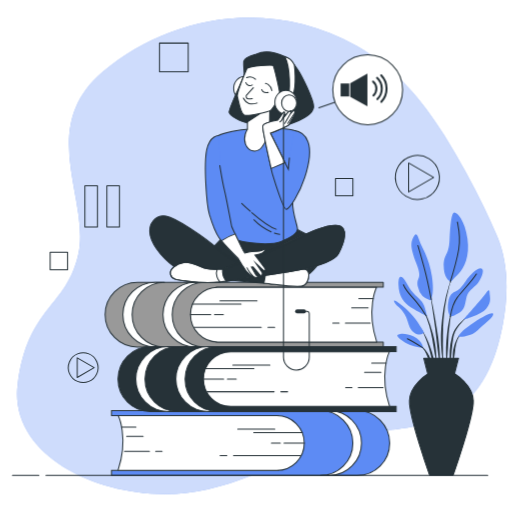
t = 0.00 s
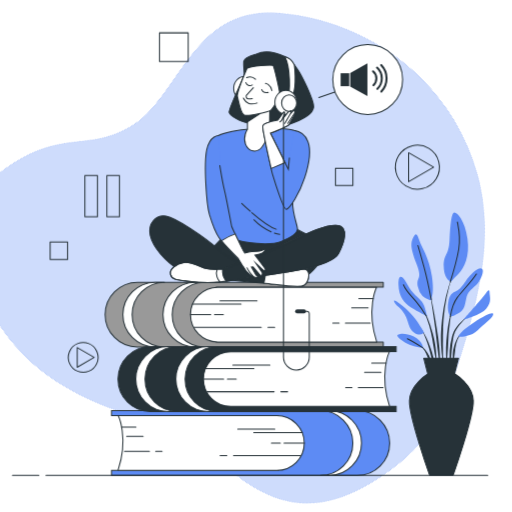
t = 0.75 s
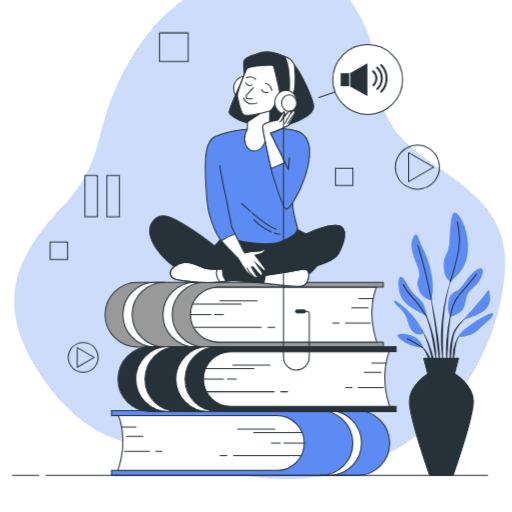
t = 2.25 s
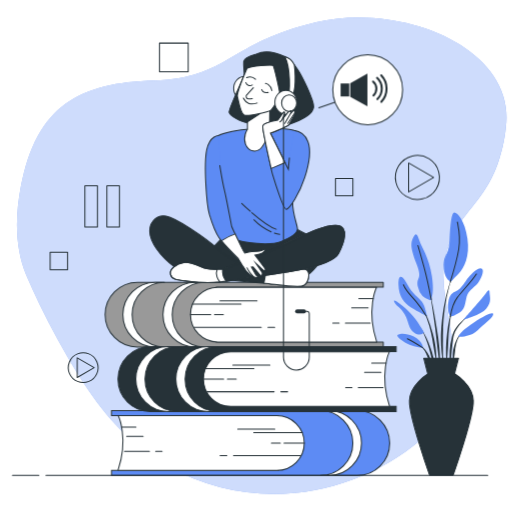
t = 3.00 s
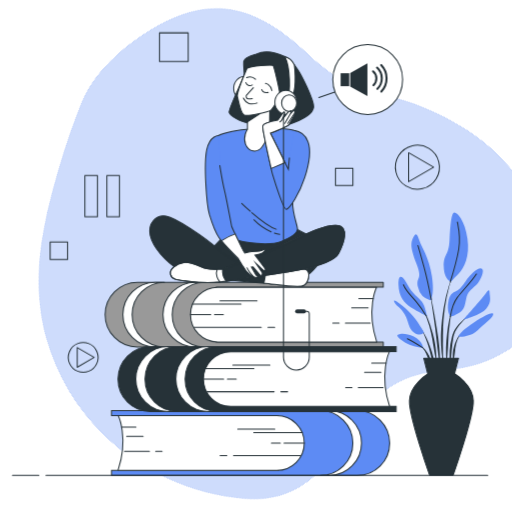
t = 3.75 s
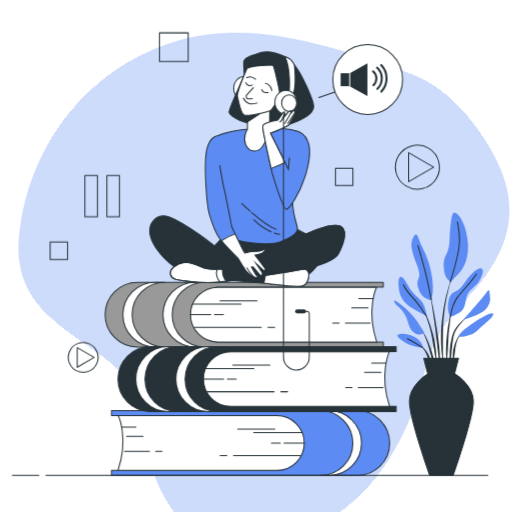
t = 5.25 s

The animated SVG that drew these frames (rendered in a browser with its animation timeline set to each time). Animation: 2 CSS @keyframes rules; one cycle of 6.00 s, repeats indefinitely.

<svg class="animated" id="freepik_stories-audiobook" xmlns="http://www.w3.org/2000/svg" viewBox="0 0 500 500" version="1.1" xmlns:xlink="http://www.w3.org/1999/xlink" xmlns:svgjs="http://svgjs.com/svgjs"><style>svg#freepik_stories-audiobook:not(.animated) .animable {opacity: 0;}svg#freepik_stories-audiobook.animated #freepik--background-simple--inject-15 {animation: 6s Infinite  linear spin;animation-delay: 0s;}svg#freepik_stories-audiobook.animated #freepik--Icons--inject-15 {animation: 1.5s Infinite  linear floating;animation-delay: 0s;}svg#freepik_stories-audiobook.animated #freepik--speech-bubble--inject-15 {animation: 1.5s Infinite  linear floating;animation-delay: 0s;}         @keyframes spin {             from {                 transform: rotate(0);               }               to {                 transform: rotate(360deg);               }         }                 @keyframes floating {                0% {                    opacity: 1;                    transform: translateY(0px);                }                50% {                    transform: translateY(-10px);                }                100% {                    opacity: 1;                    transform: translateY(0px);                }            }        </style><g id="freepik--background-simple--inject-15" class="animable" style="transform-origin: 255.635px 249.852px;"><path d="M472.73,202.68a798.19,798.19,0,0,0-38.81-70.48C412.51,97.51,384.5,65,347.83,44.47c-85.07-47.58-183.06-29-247.66,25.86S88.32,195.51,76.48,248.27,27,299,17.26,375.51,117.4,497.58,202.46,477.92,288.6,423.09,360.75,421,476,397.23,491,316.54c5.29-28.35,5.85-59.17-5.71-86.25C481.41,221.11,477.19,211.88,472.73,202.68Z" style="fill: #5D8BF4; transform-origin: 255.635px 249.852px;" id="elhb7pqyfm6x5" class="animable"></path><g id="elal0x732kz86"><path d="M472.73,202.68a798.19,798.19,0,0,0-38.81-70.48C412.51,97.51,384.5,65,347.83,44.47c-85.07-47.58-183.06-29-247.66,25.86S88.32,195.51,76.48,248.27,27,299,17.26,375.51,117.4,497.58,202.46,477.92,288.6,423.09,360.75,421,476,397.23,491,316.54c5.29-28.35,5.85-59.17-5.71-86.25C481.41,221.11,477.19,211.88,472.73,202.68Z" style="fill: rgb(255, 255, 255); opacity: 0.7; transform-origin: 255.635px 249.852px;" class="animable" id="elapv2i8ipe1m"></path></g></g><g id="freepik--Plant--inject-15" class="animable" style="transform-origin: 433.192px 335.802px;"><path d="M442.16,269.34h0a.1.1,0,0,0-.05-.12.1.1,0,0,0-.13,0A127.11,127.11,0,0,0,435.38,290a192.06,192.06,0,0,0-3.64,21.47l-.52,5.43c-.08.91-.18,1.81-.24,2.72l-.15,2.72c-.08,1.82-.19,3.63-.24,5.45l.05,5.45.06,2.73c0,.91.1,1.82.16,2.72.14,1.82.25,3.63.42,5.44.35,3.61.89,7.21,1.45,10.79a.09.09,0,0,0,.09.08.09.09,0,0,0,.1-.09h0c0-1.82-.09-3.63-.13-5.43s-.21-3.61-.18-5.42,0-3.61-.06-5.42l-.05-2.7.05-2.7,0-5.41.15-5.4,0-2.7c0-.9.11-1.8.16-2.7l.33-5.4a191.4,191.4,0,0,1,3.06-21.42A125.42,125.42,0,0,1,442.16,269.34Z" style="fill: rgb(38, 50, 56); transform-origin: 436.377px 312.098px;" id="elvw395sghpr" class="animable"></path><path d="M442.94,297.61a.1.1,0,0,0-.06-.12.09.09,0,0,0-.12.06,127.44,127.44,0,0,0-3.85,13.72,128.73,128.73,0,0,0-2.27,14.11c-.48,4.73-1,9.47-1.07,14.22a117.19,117.19,0,0,0,.5,14.26.11.11,0,0,0,.09.09.09.09,0,0,0,.1-.09c.55-4.73.89-9.46,1.21-14.18s.38-9.45.69-14.17a142.05,142.05,0,0,1,4.78-27.9Z" style="fill: rgb(38, 50, 56); transform-origin: 439.237px 325.717px;" id="el3r2bd81tbpz" class="animable"></path><path d="M458.61,307.55a.09.09,0,0,0-.13,0A47.76,47.76,0,0,0,448,316.65a42.26,42.26,0,0,0-4.1,5.7l-.84,1.59-.66,1.65a15,15,0,0,0-.57,1.67c-.17.56-.36,1.13-.51,1.69a67.07,67.07,0,0,0-2.17,13.82,79.91,79.91,0,0,0,.52,13.92.11.11,0,0,0,.09.09.1.1,0,0,0,.1-.09l1.19-13.78a122.82,122.82,0,0,1,1.75-13.59c.12-.55.28-1.1.42-1.64a15.29,15.29,0,0,1,.49-1.63l.56-1.59L445,323a39.46,39.46,0,0,1,3.75-5.7,47,47,0,0,1,9.84-9.58h0A.11.11,0,0,0,458.61,307.55Z" style="fill: rgb(38, 50, 56); transform-origin: 448.846px 332.151px;" id="elwyrmjn7to3i" class="animable"></path><path d="M451,325.25a15.31,15.31,0,0,0-4.76,5.73,33.85,33.85,0,0,0-2.67,7c-.19.6-.33,1.2-.47,1.82l-.43,1.83a31,31,0,0,0-.46,3.72c0,1.25-.05,2.5,0,3.74a35.71,35.71,0,0,0,.49,3.72.11.11,0,0,0,.08.08.09.09,0,0,0,.11-.08,31.26,31.26,0,0,0,.66-3.66c.2-1.21.39-2.42.53-3.62s.34-2.4.43-3.61.26-2.42.52-3.6a32.82,32.82,0,0,1,2-6.95,15.31,15.31,0,0,1,4-6l0,0a.11.11,0,0,0,0-.12A.11.11,0,0,0,451,325.25Z" style="fill: rgb(38, 50, 56); transform-origin: 446.618px 339.071px;" id="elcg23gy9ucph" class="animable"></path><path d="M429.05,339.05c-.52-6.11-1.52-12.17-2.48-18.22s-2-12.09-3.12-18.12-2.34-12-3.64-18a.1.1,0,1,0-.19,0c1.05,6,2,12.08,2.89,18.13S424.29,315,425.06,321s1.33,12.16,2.09,18.21l2.24,18.21a.09.09,0,0,0,.09.09.1.1,0,0,0,.1-.09c.07-1.54.07-3.07.11-4.61s-.06-3.07-.09-4.6C429.54,345.17,429.28,342.12,429.05,339.05Z" style="fill: rgb(38, 50, 56); transform-origin: 424.657px 321.044px;" id="elmym9wm18ofa" class="animable"></path><path d="M425.38,339c-.33-2.43-.77-4.84-1.23-7.24l-.86-3.57c-.28-1.19-.55-2.38-.9-3.56a101.9,101.9,0,0,0-4.67-13.91L417,309l-.81-1.65c-.52-1.11-1.15-2.16-1.74-3.23a27.17,27.17,0,0,0-4.42-5.86.09.09,0,0,0-.13,0,.09.09,0,0,0,0,.13h0a26.93,26.93,0,0,1,4,6c.53,1.08,1.09,2.15,1.55,3.28l.71,1.66.64,1.7A98.69,98.69,0,0,1,420.91,325c.55,2.35.92,4.75,1.38,7.12l.57,3.59c.21,1.19.47,2.37.63,3.57.39,2.39.82,4.78,1.24,7.17s.81,4.8,1.32,7.19a.09.09,0,0,0,.09.08.1.1,0,0,0,.1-.09q0-3.68-.17-7.33C425.92,343.83,425.64,341.4,425.38,339Z" style="fill: rgb(38, 50, 56); transform-origin: 418.056px 325.976px;" id="elflsm3vzvjyr" class="animable"></path><path d="M420.32,339.28c-1.13-3.21-2.45-6.35-3.87-9.43a84,84,0,0,0-4.88-8.94.1.1,0,0,0-.13,0,.1.1,0,0,0,0,.13,84.69,84.69,0,0,1,4.16,9.22c1.24,3.12,2.36,6.3,3.3,9.52s1.64,6.51,2.5,9.75S423,356,424,359.27a.1.1,0,0,0,.09.07.09.09,0,0,0,.1-.09,49,49,0,0,0-.95-10.18A63.23,63.23,0,0,0,420.32,339.28Z" style="fill: rgb(38, 50, 56); transform-origin: 417.805px 340.113px;" id="el7hkq1gkok77" class="animable"></path><path d="M420.11,350a22.21,22.21,0,0,0-2.69-5.65,23.93,23.93,0,0,0-3.92-4.87,18.36,18.36,0,0,0-2.5-1.88,10.41,10.41,0,0,0-2.82-1.28.1.1,0,0,0-.07.18h0a14,14,0,0,1,4.69,3.64,22.32,22.32,0,0,1,3.26,4.95c.93,1.76,1.41,3.7,2.22,5.51.36.93.71,1.86,1.12,2.79a23.87,23.87,0,0,0,1.23,2.82h0a.11.11,0,0,0,.09.05.1.1,0,0,0,.1-.09,23.34,23.34,0,0,0-.12-3.13C420.57,352,420.35,351,420.11,350Z" style="fill: rgb(38, 50, 56); transform-origin: 414.449px 346.29px;" id="eld2ig60jgmq9" class="animable"></path><path d="M420.49,293.46a17.4,17.4,0,0,1-12.34-13.1c-2.31-10.8,5.14-6.17-1.54-23.14s-5.14-20.81-2.83-25.7,3.6-3.34,5.66,3.09,9.51,16.45,12.33,35.21S420.49,293.46,420.49,293.46Z" style="fill: #5D8BF4; transform-origin: 412.283px 261.052px;" id="eltwdqbpgbw1p" class="animable"></path><path d="M440.28,275.22s-6.68-2.32-6.94-14.91,4.88-10,5.65-25.7,1.8-26.73,4.63-27,10.28,7.71,12.85,25.19-3.34,29-8.48,34.18S440.28,275.22,440.28,275.22Z" style="fill: #5D8BF4; transform-origin: 445.211px 241.412px;" id="eltjohvruof4r" class="animable"></path><path d="M416.89,308.63s-1.54-9.25-4.63-13.62-9.76-8.23-14.13-16.71-9.26-12.59-9-.51,5.66,18.24,12.34,22.36S416.89,308.63,416.89,308.63Z" style="fill: #5D8BF4; transform-origin: 403.005px 289.435px;" id="ellat2ktlhx39" class="animable"></path><path d="M414.06,324.56S407.89,312.74,398.9,304s-16.19-13.11-13.62-8.74,5.65,4.12,10,11.83,3.08,13.36,9.25,17.73S414.06,324.56,414.06,324.56Z" style="fill: #5D8BF4; transform-origin: 399.407px 310.121px;" id="elm494h3s3oj" class="animable"></path><path d="M413.29,339.73c-.26-.77-.51-6.43-9.25-11.05s-17-2.83-15.94-.52,6.43,6.17,11.83,8.48S413.29,339.73,413.29,339.73Z" style="fill: #5D8BF4; transform-origin: 400.649px 332.765px;" id="elzjojxuxzj8q" class="animable"></path><path d="M439.76,309.14S435.91,304.26,438,294s6.68-7.71,11.82-13.11,4.11-6.17,9.25-11.82,9.77-8.74,11.82-6.43-1,9.51-4.11,13.62-8,6.17-10.28,11.31-1.28,13.37-7.2,17.22S439.76,309.14,439.76,309.14Z" style="fill: #5D8BF4; transform-origin: 454.467px 285.504px;" id="elneknkiviedl" class="animable"></path><path d="M452.62,312s9.25-10.54,15.93-18.25,9.25-13.62,9.51-8.48,2.31,9.25-3.08,15.93S452.62,312,452.62,312Z" style="fill: #5D8BF4; transform-origin: 465.639px 297.67px;" id="elg9h98s2b464" class="animable"></path><path d="M447.73,328.93s-.26-4.11,14.39-13.62,20.82-11.31,19.28-7.45-8,7.71-14.91,14.65S447.73,328.93,447.73,328.93Z" style="fill: #5D8BF4; transform-origin: 464.68px 317.45px;" id="eln2kkrbnsm8" class="animable"></path><path d="M421.1,292.37s-3.44-18.44-7-31.55-5.91-21.07-5.91-21.07" style="fill: none; stroke: rgb(38, 50, 56); stroke-linecap: round; stroke-linejoin: round; transform-origin: 414.645px 266.06px;" id="elfcp68pm649c" class="animable"></path><path d="M439.69,275.41s6.24-20,8.3-32.07-.26-21.07-1.29-26.47" style="fill: none; stroke: rgb(38, 50, 56); stroke-linecap: round; stroke-linejoin: round; transform-origin: 444.253px 246.14px;" id="elq2nrycwzwb" class="animable"></path><path d="M416.08,308.24a97.27,97.27,0,0,0-9.47-13.49c-5.66-6.68-10-10.28-12.6-16.71" style="fill: none; stroke: rgb(38, 50, 56); stroke-linecap: round; stroke-linejoin: round; transform-origin: 405.045px 293.14px;" id="eliv0de5eo8dq" class="animable"></path><path d="M439.76,309.14s2.06-12.34,6.94-18.76,14.65-16.45,18.51-22.88" style="fill: none; stroke: rgb(38, 50, 56); stroke-linecap: round; stroke-linejoin: round; transform-origin: 452.485px 288.32px;" id="elodp72mlqi7q" class="animable"></path><path d="M412.69,339.45s-8.65-5.63-14.82-8.72" style="fill: none; stroke: rgb(38, 50, 56); stroke-linecap: round; stroke-linejoin: round; transform-origin: 405.28px 335.09px;" id="eld40o1zpdy" class="animable"></path><path d="M462.21,391.25c-.58-15.59-17.91-26-17.91-26H417.74s-17.33,10.4-17.91,26S419.47,464,419.47,464h23.1S462.79,406.85,462.21,391.25Z" style="fill: rgb(38, 50, 56); stroke: rgb(38, 50, 56); stroke-linecap: round; stroke-linejoin: round; transform-origin: 431.02px 414.625px;" id="el0mxfb19eeq0k" class="animable"></path><polygon points="447.72 349.92 413.83 349.92 417.74 365.26 443.81 365.26 447.72 349.92" style="fill: rgb(38, 50, 56); stroke: rgb(38, 50, 56); stroke-linecap: round; stroke-linejoin: round; transform-origin: 430.775px 357.59px;" id="elw0qjxn9v3e" class="animable"></polygon></g><g id="freepik--Icons--inject-15" class="animable" style="transform-origin: 241.276px 210.049px;"><g id="elkubouzmshi"><circle cx="407.66" cy="173.24" r="21.51" style="fill: none; stroke: rgb(38, 50, 56); stroke-linecap: round; stroke-linejoin: round; transform-origin: 407.66px 173.24px; transform: rotate(-13.41deg);" class="animable" id="el28m9vipps3l"></circle></g><polygon points="423.54 173.24 399.05 159.1 399.05 187.38 423.54 173.24" style="fill: none; stroke: rgb(38, 50, 56); stroke-linecap: round; stroke-linejoin: round; transform-origin: 411.295px 173.24px;" id="elrknzcjsi97q" class="animable"></polygon><g id="eldmdifm8ml4"><circle cx="81.24" cy="359.01" r="14.54" style="fill: none; stroke: rgb(38, 50, 56); stroke-linecap: round; stroke-linejoin: round; transform-origin: 81.24px 359.01px; transform: rotate(-67.5deg);" class="animable" id="eluw5ddngh9bg"></circle></g><polygon points="91.97 359.01 75.41 349.45 75.41 368.57 91.97 359.01" style="fill: none; stroke: rgb(38, 50, 56); stroke-linecap: round; stroke-linejoin: round; transform-origin: 83.69px 359.01px;" id="el5xrrscjryzi" class="animable"></polygon><rect x="82.89" y="181.43" width="12.28" height="40.22" style="fill: none; stroke: rgb(38, 50, 56); stroke-linecap: round; stroke-linejoin: round; transform-origin: 89.03px 201.54px;" id="elkeo4gk6gnhr" class="animable"></rect><rect x="104.37" y="181.43" width="12.28" height="40.22" style="fill: none; stroke: rgb(38, 50, 56); stroke-linecap: round; stroke-linejoin: round; transform-origin: 110.51px 201.54px;" id="elzx98udaw4zj" class="animable"></rect><rect x="155.75" y="42.09" width="28.01" height="28.01" style="fill: none; stroke: rgb(38, 50, 56); stroke-linecap: round; stroke-linejoin: round; transform-origin: 169.755px 56.095px;" id="el9diadohh2z9" class="animable"></rect><rect x="327.61" y="174.25" width="17" height="17" style="fill: none; stroke: rgb(38, 50, 56); stroke-linecap: round; stroke-linejoin: round; transform-origin: 336.11px 182.75px;" id="elmucj9vpuj6" class="animable"></rect><rect x="48.98" y="246.31" width="17" height="17" style="fill: none; stroke: rgb(38, 50, 56); stroke-linecap: round; stroke-linejoin: round; transform-origin: 57.48px 254.81px;" id="elgeckg1vx5ck" class="animable"></rect></g><g id="freepik--speech-bubble--inject-15" class="animable" style="transform-origin: 352.235px 87.66px;"><circle cx="359.05" cy="87.66" r="34.09" style="fill: rgb(255, 255, 255); stroke: rgb(38, 50, 56); stroke-linecap: round; stroke-linejoin: round; transform-origin: 359.05px 87.66px;" id="elieprz5in07o" class="animable"></circle><polygon points="341.99 81.27 341.99 94.48 358.77 103.83 358.77 71.92 341.99 81.27" style="fill: rgb(38, 50, 56); transform-origin: 350.38px 87.875px;" id="ellcz8pq3poeo" class="animable"></polygon><rect x="332.6" y="81.5" width="8.39" height="12.64" style="fill: rgb(38, 50, 56); transform-origin: 336.795px 87.82px;" id="elcmg14vri0g" class="animable"></rect><path d="M372.35,99.44a18.84,18.84,0,0,0-.13-25.9" style="fill: none; stroke: rgb(38, 50, 56); stroke-linecap: round; stroke-linejoin: round; stroke-width: 2px; transform-origin: 374.831px 86.49px;" id="elf8isim6md2" class="animable"></path><path d="M368.49,96.75a14.21,14.21,0,0,0-.33-20.7" style="fill: none; stroke: rgb(38, 50, 56); stroke-linecap: round; stroke-linejoin: round; stroke-width: 2px; transform-origin: 370.481px 86.4px;" id="el71by3we03va" class="animable"></path><path d="M364.62,93.18a9,9,0,0,0-.36-13.56" style="fill: none; stroke: rgb(38, 50, 56); stroke-linecap: round; stroke-linejoin: round; stroke-width: 2px; transform-origin: 365.893px 86.4px;" id="elbhxy31cdsqw" class="animable"></path><line x1="326.88" y1="99.79" x2="311.33" y2="105.17" style="fill: rgb(255, 255, 255); stroke: rgb(38, 50, 56); stroke-linecap: round; stroke-linejoin: round; transform-origin: 319.105px 102.48px;" id="elvp156i3vmht" class="animable"></line></g><g id="freepik--Character--inject-15" class="animable" style="transform-origin: 244.735px 257.463px;"><path d="M272,459.38V405.76H108.88V401h240a31.65,31.65,0,0,1,31.64,31.65h0a31.65,31.65,0,0,1-31.64,31.64h-240v-4.89Z" style="fill: #5D8BF4; stroke: rgb(38, 50, 56); stroke-miterlimit: 10; transform-origin: 244.7px 432.645px;" id="el5smd2fhckeh" class="animable"></path><path d="M344.56,432.63A31.65,31.65,0,0,0,312.91,401h9a31.65,31.65,0,0,1,0,63.29h-9A31.65,31.65,0,0,0,344.56,432.63Z" style="fill: rgb(255, 255, 255); stroke: rgb(38, 50, 56); stroke-linecap: round; stroke-linejoin: round; transform-origin: 332.954px 432.645px;" id="elvyxgzajqq3e" class="animable"></path><path d="M115.45,458.52c10.28-31.24,0-52.6,0-52.6H270.39a26.71,26.71,0,0,1,26.71,26.71h0a26.71,26.71,0,0,1-26.71,26.71H115.17C115.26,459.07,115.36,458.8,115.45,458.52Z" style="fill: rgb(255, 255, 255); stroke: rgb(38, 50, 56); stroke-linecap: round; stroke-linejoin: round; transform-origin: 206.135px 432.63px;" id="el84tmtgknqmt" class="animable"></path><line x1="295.04" y1="422.35" x2="247.78" y2="422.35" style="fill: none; stroke: rgb(38, 50, 56); stroke-linecap: round; stroke-linejoin: round; transform-origin: 271.41px 422.35px;" id="elffor09lp5i" class="animable"></line><line x1="297.1" y1="432.63" x2="277.37" y2="432.63" style="fill: none; stroke: rgb(38, 50, 56); stroke-linecap: round; stroke-linejoin: round; transform-origin: 287.235px 432.63px;" id="el8865t3dvc39" class="animable"></line><line x1="293.4" y1="444.96" x2="228.06" y2="444.96" style="fill: none; stroke: rgb(38, 50, 56); stroke-linecap: round; stroke-linejoin: round; transform-origin: 260.73px 444.96px;" id="el6jnlk55pfxm" class="animable"></line><line x1="268.33" y1="419.07" x2="232.17" y2="419.07" style="fill: none; stroke: rgb(38, 50, 56); stroke-linecap: round; stroke-linejoin: round; transform-origin: 250.25px 419.07px;" id="ellewgrb9458h" class="animable"></line><line x1="273.67" y1="432.63" x2="265.04" y2="432.63" style="fill: none; stroke: rgb(38, 50, 56); stroke-linecap: round; stroke-linejoin: round; transform-origin: 269.355px 432.63px;" id="el7wt381gvzh3" class="animable"></line><line x1="221.48" y1="444.96" x2="214.91" y2="444.96" style="fill: none; stroke: rgb(38, 50, 56); stroke-linecap: round; stroke-linejoin: round; transform-origin: 218.195px 444.96px;" id="el9lj205ydhdr" class="animable"></line><line x1="118.74" y1="417.01" x2="132.72" y2="417.01" style="fill: none; stroke: rgb(38, 50, 56); stroke-linecap: round; stroke-linejoin: round; transform-origin: 125.73px 417.01px;" id="eljip0rx84skq" class="animable"></line><line x1="139.7" y1="426.05" x2="123.67" y2="426.05" style="fill: none; stroke: rgb(38, 50, 56); stroke-linecap: round; stroke-linejoin: round; transform-origin: 131.685px 426.05px;" id="el3ot4waz5g6a" class="animable"></line><line x1="152.03" y1="440.85" x2="158.19" y2="440.85" style="fill: none; stroke: rgb(38, 50, 56); stroke-linecap: round; stroke-linejoin: round; transform-origin: 155.11px 440.85px;" id="elab4jnm2dx4v" class="animable"></line><line x1="121.62" y1="440.85" x2="145.87" y2="440.85" style="fill: none; stroke: rgb(38, 50, 56); stroke-linecap: round; stroke-linejoin: round; transform-origin: 133.745px 440.85px;" id="el1p5b97c0wew" class="animable"></line><path d="M211.11,334V280.4H374.26v-4.77h-240a31.65,31.65,0,0,0-31.64,31.64h0a31.64,31.64,0,0,0,31.64,31.64h240V334Z" style="fill: rgb(153, 153, 153); stroke: rgb(38, 50, 56); stroke-linecap: round; stroke-linejoin: round; transform-origin: 238.44px 307.27px;" id="elt5ceyqrzfkk" class="animable"></path><path d="M129,307.27a31.65,31.65,0,0,1,31.64-31.64h-9a31.64,31.64,0,1,0,0,63.28h9A31.64,31.64,0,0,1,129,307.27Z" style="fill: rgb(255, 255, 255); stroke: rgb(38, 50, 56); stroke-linecap: round; stroke-linejoin: round; transform-origin: 140.32px 307.27px;" id="elnkqzbitl3w" class="animable"></path><path d="M168.13,307.27a31.65,31.65,0,0,1,31.65-31.64h-9a31.64,31.64,0,1,0,0,63.28h9A31.64,31.64,0,0,1,168.13,307.27Z" style="fill: rgb(255, 255, 255); stroke: rgb(38, 50, 56); stroke-linecap: round; stroke-linejoin: round; transform-origin: 179.46px 307.27px;" id="elmiuz0ir644" class="animable"></path><path d="M367.69,333.16c-10.28-31.23,0-52.6,0-52.6H212.76A26.71,26.71,0,0,0,186,307.27h0A26.71,26.71,0,0,0,212.76,334H368C367.88,333.71,367.78,333.45,367.69,333.16Z" style="fill: rgb(255, 255, 255); stroke: rgb(38, 50, 56); stroke-linecap: round; stroke-linejoin: round; transform-origin: 277px 307.28px;" id="ely58ce7f9nq" class="animable"></path><line x1="188.1" y1="297" x2="235.36" y2="297" style="fill: none; stroke: rgb(38, 50, 56); stroke-linecap: round; stroke-linejoin: round; transform-origin: 211.73px 297px;" id="eleeqlwa7v7hd" class="animable"></line><line x1="186.04" y1="307.27" x2="205.77" y2="307.27" style="fill: none; stroke: rgb(38, 50, 56); stroke-linecap: round; stroke-linejoin: round; transform-origin: 195.905px 307.27px;" id="elfthheu28frt" class="animable"></line><line x1="189.74" y1="319.6" x2="255.08" y2="319.6" style="fill: none; stroke: rgb(38, 50, 56); stroke-linecap: round; stroke-linejoin: round; transform-origin: 222.41px 319.6px;" id="elsivdkvk7fm" class="animable"></line><line x1="214.81" y1="293.71" x2="250.97" y2="293.71" style="fill: none; stroke: rgb(38, 50, 56); stroke-linecap: round; stroke-linejoin: round; transform-origin: 232.89px 293.71px;" id="elj7mjepp0iz" class="animable"></line><line x1="209.47" y1="307.27" x2="218.1" y2="307.27" style="fill: none; stroke: rgb(38, 50, 56); stroke-linecap: round; stroke-linejoin: round; transform-origin: 213.785px 307.27px;" id="el5enc01c1oui" class="animable"></line><line x1="261.66" y1="319.6" x2="268.23" y2="319.6" style="fill: none; stroke: rgb(38, 50, 56); stroke-linecap: round; stroke-linejoin: round; transform-origin: 264.945px 319.6px;" id="elmkljeqgdtn" class="animable"></line><line x1="364.4" y1="291.66" x2="350.43" y2="291.66" style="fill: none; stroke: rgb(38, 50, 56); stroke-linecap: round; stroke-linejoin: round; transform-origin: 357.415px 291.66px;" id="eleiso5uvddc" class="animable"></line><line x1="343.44" y1="300.7" x2="359.47" y2="300.7" style="fill: none; stroke: rgb(38, 50, 56); stroke-linecap: round; stroke-linejoin: round; transform-origin: 351.455px 300.7px;" id="eluqtwb3u2iq8" class="animable"></line><line x1="331.11" y1="315.49" x2="324.95" y2="315.49" style="fill: none; stroke: rgb(38, 50, 56); stroke-linecap: round; stroke-linejoin: round; transform-origin: 328.03px 315.49px;" id="el0cltkr3o8sqd" class="animable"></line><line x1="361.52" y1="315.49" x2="337.28" y2="315.49" style="fill: none; stroke: rgb(38, 50, 56); stroke-linecap: round; stroke-linejoin: round; transform-origin: 349.4px 315.49px;" id="ela4yksaxj8mj" class="animable"></line><path d="M223.7,396.94V343.32H386.85v-4.77h-240a31.65,31.65,0,0,0-31.65,31.64h0a31.64,31.64,0,0,0,31.65,31.64h240v-4.89Z" style="fill: rgb(38, 50, 56); stroke: rgb(38, 50, 56); stroke-miterlimit: 10; transform-origin: 251.025px 370.19px;" id="elghl2wrocb8" class="animable"></path><path d="M141.58,370.19a31.65,31.65,0,0,1,31.65-31.64h-9a31.64,31.64,0,0,0,0,63.28h9A31.64,31.64,0,0,1,141.58,370.19Z" style="fill: rgb(255, 255, 255); stroke: rgb(38, 50, 56); stroke-linecap: round; stroke-linejoin: round; transform-origin: 152.91px 370.19px;" id="eleu41ld4dh9" class="animable"></path><path d="M180.72,370.19a31.65,31.65,0,0,1,31.64-31.64h-9a31.64,31.64,0,1,0,0,63.28h9A31.64,31.64,0,0,1,180.72,370.19Z" style="fill: rgb(255, 255, 255); stroke: rgb(38, 50, 56); stroke-linecap: round; stroke-linejoin: round; transform-origin: 192.04px 370.19px;" id="elulpv60ya22" class="animable"></path><path d="M380.27,396.08c-10.27-31.23,0-52.6,0-52.6H225.34a26.71,26.71,0,0,0-26.71,26.71h0a26.71,26.71,0,0,0,26.71,26.71H380.56C380.46,396.63,380.36,396.37,380.27,396.08Z" style="fill: rgb(255, 255, 255); stroke: rgb(38, 50, 56); stroke-linecap: round; stroke-linejoin: round; transform-origin: 289.595px 370.19px;" id="el628cbec5fkh" class="animable"></path><line x1="200.68" y1="359.92" x2="247.94" y2="359.92" style="fill: none; stroke: rgb(38, 50, 56); stroke-linecap: round; stroke-linejoin: round; transform-origin: 224.31px 359.92px;" id="elc6586dy4gqj" class="animable"></line><line x1="198.63" y1="370.19" x2="218.35" y2="370.19" style="fill: none; stroke: rgb(38, 50, 56); stroke-linecap: round; stroke-linejoin: round; transform-origin: 208.49px 370.19px;" id="el8jkxngl6kx" class="animable"></line><line x1="202.33" y1="382.52" x2="267.67" y2="382.52" style="fill: none; stroke: rgb(38, 50, 56); stroke-linecap: round; stroke-linejoin: round; transform-origin: 235px 382.52px;" id="el76nsk84nrvo" class="animable"></line><line x1="227.39" y1="356.63" x2="263.56" y2="356.63" style="fill: none; stroke: rgb(38, 50, 56); stroke-linecap: round; stroke-linejoin: round; transform-origin: 245.475px 356.63px;" id="el6ial3m96r3n" class="animable"></line><line x1="222.05" y1="370.19" x2="230.68" y2="370.19" style="fill: none; stroke: rgb(38, 50, 56); stroke-linecap: round; stroke-linejoin: round; transform-origin: 226.365px 370.19px;" id="elp10wser5lhn" class="animable"></line><line x1="274.24" y1="382.52" x2="280.82" y2="382.52" style="fill: none; stroke: rgb(38, 50, 56); stroke-linecap: round; stroke-linejoin: round; transform-origin: 277.53px 382.52px;" id="elwie0hh2v8q" class="animable"></line><line x1="376.98" y1="354.58" x2="363.01" y2="354.58" style="fill: none; stroke: rgb(38, 50, 56); stroke-linecap: round; stroke-linejoin: round; transform-origin: 369.995px 354.58px;" id="el7i6l7mri4r5" class="animable"></line><line x1="356.02" y1="363.62" x2="372.05" y2="363.62" style="fill: none; stroke: rgb(38, 50, 56); stroke-linecap: round; stroke-linejoin: round; transform-origin: 364.035px 363.62px;" id="elo8w8muine4" class="animable"></line><line x1="343.69" y1="378.41" x2="337.53" y2="378.41" style="fill: none; stroke: rgb(38, 50, 56); stroke-linecap: round; stroke-linejoin: round; transform-origin: 340.61px 378.41px;" id="elzvyy6ufn58" class="animable"></line><line x1="374.11" y1="378.41" x2="349.86" y2="378.41" style="fill: none; stroke: rgb(38, 50, 56); stroke-linecap: round; stroke-linejoin: round; transform-origin: 361.985px 378.41px;" id="el6bxb2a90mwg" class="animable"></line><path d="M222.15,226.83l-.72.76c-2.55,2.68-11.07,11.61-11.81,12.35s-3.79,3.21-3.79,3.21-8.74,6.41-7.87,8.16,23,17.48,39,20.69,53.62,2,60.91-1.75,16.32-16,20.1-23-4.66-12.53-9.9-14.57-18.36-8.74-20.4-10.49Z" style="fill: rgb(38, 50, 56); stroke: rgb(38, 50, 56); stroke-miterlimit: 10; transform-origin: 258.407px 248.02px;" id="eliv56sfs1qei" class="animable"></path><path d="M243.71,126s-32.6,1.84-37.06,11.83,6,52.57,6.83,62.3,1.58,27.6,13.14,32.59,37.07,7.36,47.84,3.15,16-8.67,16-12.35-4.73-14.46-4.73-26.29,13.93-36,13.66-51-7.36-17.61-14.19-19.45S243.71,126,243.71,126Z" style="fill: #5D8BF4; stroke: rgb(38, 50, 56); stroke-miterlimit: 10; transform-origin: 252.471px 181.87px;" id="elwyj0fkxlmn" class="animable"></path><path d="M245.94,207.63c7.21,6.25,16.89,13.85,23.79,16.19" style="fill: none; stroke: rgb(38, 50, 56); stroke-linecap: round; stroke-linejoin: round; transform-origin: 257.835px 215.725px;" id="eln0tuhh78qwk" class="animable"></path><path d="M236.09,198.59s3.43,3.39,8.34,7.72" style="fill: none; stroke: rgb(38, 50, 56); stroke-linecap: round; stroke-linejoin: round; transform-origin: 240.26px 202.45px;" id="elnqodojl6o7" class="animable"></path><path d="M268,227.6a32.33,32.33,0,0,0,5.16,1.22" style="fill: none; stroke: rgb(38, 50, 56); stroke-linecap: round; stroke-linejoin: round; transform-origin: 270.58px 228.21px;" id="els2pxk3yxk6o" class="animable"></path><path d="M247.91,214.62a54,54,0,0,0,16.84,11.78" style="fill: none; stroke: rgb(38, 50, 56); stroke-linecap: round; stroke-linejoin: round; transform-origin: 256.33px 220.51px;" id="elmwigz3fye5" class="animable"></path><path d="M258.87,263.55s-11.12-4.12-12.53-4.37C239.63,258,226,254.62,214,244c-14.57-12.82-42-31.18-51.87-32.93s-18.07,7.29-15.44,18.95,15.44,25.93,28.26,33.51,75.77,12.53,83.93,13.11,33.22,4.95,37.88,2,6.41-11.95,2.92-14.86-26.52,1.16-31.48.58S258.87,263.55,258.87,263.55Z" style="fill: rgb(38, 50, 56); stroke: rgb(38, 50, 56); stroke-miterlimit: 10; transform-origin: 223.857px 245.253px;" id="eljxo2f23mc7r" class="animable"></path><path d="M268.19,264.42c-3.29-.39-6.31-.64-8-.77l-2.52,12.92,1.18.09c8.16.58,33.22,4.95,37.88,2s6.41-11.95,2.92-14.86S273.15,265,268.19,264.42Z" style="fill: rgb(255, 255, 255); stroke: rgb(38, 50, 56); stroke-miterlimit: 10; transform-origin: 279.58px 271.211px;" id="eld4eof5qxkqh" class="animable"></path><path d="M217.2,263s36.71-14.27,55.95-22.43,39.34-20.4,54.49-20.4,7.29,19.23,2.92,27.39-23,12.82-37,15.74-50.42,7.57-70.82,11.07-33.8.87-41.67,0-13.11-1.17-14.57-6.41,5.83-10.49,13.12-11.66,16.61,4.66,21.27,5.83S217.2,263,217.2,263Z" style="fill: rgb(255, 255, 255); stroke: rgb(38, 50, 56); stroke-miterlimit: 10; transform-origin: 251.422px 248.154px;" id="elm5nrf7obomi" class="animable"></path><path d="M327.64,220.13c-15.15,0-35.26,12.24-54.49,20.4-18.58,7.88-53.46,21.46-55.82,22.38A15.34,15.34,0,0,0,221,274.6l1.72-.27c20.4-3.5,56.83-8.16,70.82-11.07s32.63-7.58,37-15.74S342.79,220.13,327.64,220.13Z" style="fill: rgb(38, 50, 56); stroke: rgb(38, 50, 56); stroke-miterlimit: 10; transform-origin: 276.883px 247.365px;" id="eli0kkaa2jyw8" class="animable"></path><path d="M212.07,263c-3.73-.05-8.57-.24-11.19-.9-4.66-1.17-14-7-21.27-5.83s-14.57,6.41-13.12,11.66,6.7,5.53,14.57,6.41c6.8.75,17.75,2.81,33.77,1.1a13.46,13.46,0,0,1-2.88-4.89A9.87,9.87,0,0,1,212.07,263Z" style="fill: none; stroke: rgb(38, 50, 56); stroke-linecap: round; stroke-linejoin: round; transform-origin: 190.567px 266.108px;" id="elnwjxmxa43cg" class="animable"></path><path d="M213.74,132.35s-8.67-.53-11.83,13.67-.26,54.15,2.63,63.61,5.26,16.56,9.47,22.6,18.66,20.25,18.66,20.25,3.93,6.7,4.93,8,2.58,4.3,4.72,6.16a29,29,0,0,0,3.58,2.72s4,2.43,5.16,1.57-1-2.14-1-2.14l-4.58-8,1.58-.14,6,6.87s1.86,2,2.43,1.57a3.42,3.42,0,0,0,.58-2.86c-.29-.57-6-8.88-6-8.88s3.3,3,4.87,4.58,3.15,2.72,3.58,2.44a1.81,1.81,0,0,0,.14-2.44c-.71-1.14-9.73-12.88-9.73-12.88s5.58-1.29,6.58-1.72,3.15-2.14,3-3-1.43-.43-2.43.14a15.72,15.72,0,0,1-5,1c-1,0-6,0-8.31.72a15,15,0,0,1-4,.86c-.58,0-12.46-25.48-12.6-26.2S220.42,190.33,219,185s-4.44-23.61-4.44-23.61" style="fill: #5D8BF4; stroke: rgb(38, 50, 56); stroke-miterlimit: 10; transform-origin: 229.802px 201.731px;" id="el46hmm68mjwv" class="animable"></path><path d="M255.49,269.06a3.42,3.42,0,0,0,.58-2.86c-.29-.57-6-8.88-6-8.88s3.3,3,4.87,4.58,3.15,2.72,3.58,2.44a1.81,1.81,0,0,0,.14-2.44c-.71-1.14-9.73-12.88-9.73-12.88s5.58-1.29,6.58-1.72,3.15-2.14,3-3-1.43-.43-2.43.14a15.72,15.72,0,0,1-5,1c-1,0-6,0-8.31.72a15,15,0,0,1-4,.86c-.38,0-5.55-10.81-9.15-18.55a54.18,54.18,0,0,0-13.34,6.66c5.65,6.78,16.41,17.35,16.41,17.35s3.93,6.7,4.93,8,2.58,4.3,4.72,6.16a29,29,0,0,0,3.58,2.72s4,2.43,5.16,1.57-1-2.14-1-2.14l-4.58-8,1.58-.14,6,6.87S254.92,269.49,255.49,269.06Z" style="fill: rgb(255, 255, 255); stroke: rgb(38, 50, 56); stroke-miterlimit: 10; transform-origin: 237.673px 249.792px;" id="eluyxu7yhnij" class="animable"></path><path d="M247.13,269.76s-4.54-4.93-5.92-8.28" style="fill: none; stroke: rgb(38, 50, 56); stroke-linecap: round; stroke-linejoin: round; transform-origin: 244.17px 265.62px;" id="elt3zn368hepj" class="animable"></path><ellipse cx="238.98" cy="86.22" rx="10.78" ry="11.7" style="fill: rgb(255, 255, 255); stroke: rgb(38, 50, 56); stroke-miterlimit: 10; transform-origin: 238.98px 86.22px;" id="elvhjs3ni2t2" class="animable"></ellipse><path d="M250.28,52.7s-12.09,3.16-12.35,7.36.52,9.46.52,12.36-15.77,34.69-14.72,37.32,8.41,8.94,22.08,11.31,23.13,4.73,36.54.26,23.39-10.78,23.92-16.83-11.3-30.75-16-37.32-5-8.41-12.09-11.83S260.53,48.23,250.28,52.7Z" style="fill: rgb(38, 50, 56); stroke: rgb(38, 50, 56); stroke-miterlimit: 10; transform-origin: 264.984px 87.2344px;" id="el1osjoo9rok1" class="animable"></path><path d="M241.61,110.79V126.3s-4.74,6.84-1.84,14.46,11.3,8.94,16,2.89,7.36-17.35,7.36-17.35l.26-20Z" style="fill: rgb(255, 255, 255); stroke: rgb(38, 50, 56); stroke-miterlimit: 10; transform-origin: 251.11px 126.876px;" id="eldk4g8ss0356" class="animable"></path><polygon points="258.34 108.09 241.88 118.89 241.61 110.79 258.34 108.09" style="fill: rgb(38, 50, 56); stroke: rgb(38, 50, 56); stroke-miterlimit: 10; transform-origin: 249.975px 113.49px;" id="elsijqgqh2l9" class="animable"></polygon><path d="M241.08,66.9s-10.25,24.18-9.2,27.6,2.89,16.56,6.57,17.87,23.66-2.89,26-4.73,8.15-12.36,8.68-15S267.63,64.79,266.58,64,244.76,64,241.08,66.9Z" style="fill: rgb(255, 255, 255); stroke: rgb(38, 50, 56); stroke-miterlimit: 10; transform-origin: 252.484px 88.1652px;" id="elgo2i3zewi77" class="animable"></path><path d="M247.39,85.56s-5.52,6-6.57,7.1-.27,3.94,1.84,3.94a25.13,25.13,0,0,0,3.68-.26" style="fill: none; stroke: rgb(38, 50, 56); stroke-linecap: round; stroke-linejoin: round; transform-origin: 243.873px 91.0801px;" id="elc16uzmmom35" class="animable"></path><path d="M237.66,95.81s2.11,4.21,5.52,5.26,7.89-.53,7.89-.53" style="fill: none; stroke: rgb(38, 50, 56); stroke-linecap: round; stroke-linejoin: round; transform-origin: 244.365px 98.6201px;" id="elzo7o57j0la" class="animable"></path><path d="M255.54,87.4s1,3.94,6.31,2.89" style="fill: none; stroke: rgb(38, 50, 56); stroke-linecap: round; stroke-linejoin: round; transform-origin: 258.695px 88.934px;" id="elwp4eomb1uw" class="animable"></path><path d="M240,80.56a4.23,4.23,0,0,0,6.31,2.37" style="fill: none; stroke: rgb(38, 50, 56); stroke-linecap: round; stroke-linejoin: round; transform-origin: 243.155px 82.071px;" id="eleam6begmiri" class="animable"></path><path d="M259.22,81.35s5,.79,6.31,7.1" style="fill: none; stroke: rgb(38, 50, 56); stroke-linecap: round; stroke-linejoin: round; transform-origin: 262.375px 84.9px;" id="elybd5nvtvti" class="animable"></path><path d="M249.49,77.41a7.67,7.67,0,0,0-8.67-1.58" style="fill: none; stroke: rgb(38, 50, 56); stroke-linecap: round; stroke-linejoin: round; transform-origin: 245.155px 76.2681px;" id="elu64yw758d2" class="animable"></path><path d="M282.35,90.55s2.1-23.13-4.21-35.22a14.56,14.56,0,0,1,9.2,7.89s2.89,18.92-1.57,31Z" style="fill: rgb(255, 255, 255); stroke: rgb(38, 50, 56); stroke-miterlimit: 10; transform-origin: 283.2px 74.775px;" id="els8afblqp1sq" class="animable"></path><ellipse cx="279.19" cy="99.88" rx="10.78" ry="11.7" style="fill: rgb(255, 255, 255); stroke: rgb(38, 50, 56); stroke-miterlimit: 10; transform-origin: 279.19px 99.88px;" id="el6c26ehnxate" class="animable"></ellipse><ellipse cx="282.35" cy="100.67" rx="7.36" ry="7.99" style="fill: rgb(255, 255, 255); stroke: rgb(38, 50, 56); stroke-miterlimit: 10; transform-origin: 282.35px 100.67px;" id="eljl5nu2b7ssj" class="animable"></ellipse><path d="M286.82,127.35a17.07,17.07,0,0,1,13.93,11c3.15,8.42,2.1,18.67-3.16,35s-14.72,30-17.87,31-13.41-33.64-13.67-34.43-10-43.64-9.46-46.79,14.72-5.79,14.72-5.79l5.52-7.62s1.31-1.31.79,1.32a32.07,32.07,0,0,1-2.63,6.57s5.78-7.33,6.57-8.15a4.82,4.82,0,0,1,2.37-1,2.38,2.38,0,0,0,.23,1c.26.65-.62,1.85-.62,1.85s3-3.53,3.66-3.14.91,1.56.91,2.6-4.63,8.59-5.76,10.6-18.28,8.63-18.28,8.63l17.49,35.27,1.05-11.31" style="fill: #5D8BF4; stroke: rgb(38, 50, 56); stroke-miterlimit: 10; transform-origin: 279.545px 156.256px;" id="elr3dptm1lv38" class="animable"></path><path d="M278.38,158.79l-14.31-28.85s17.15-6.62,18.28-8.63,5.76-9.56,5.76-10.6-.26-2.21-.91-2.6-3.66,3.14-3.66,3.14.88-1.2.62-1.85a2.38,2.38,0,0,1-.23-1,4.82,4.82,0,0,0-2.37,1c-.79.82-6.57,8.15-6.57,8.15a32.07,32.07,0,0,0,2.63-6.57c.52-2.63-.79-1.32-.79-1.32l-5.52,7.62s-14.2,2.63-14.72,5.79c-.42,2.49,5.54,29.65,8.21,41.42Z" style="fill: rgb(255, 255, 255); stroke: rgb(38, 50, 56); stroke-miterlimit: 10; transform-origin: 272.339px 136.285px;" id="el9cw2g7fgr1f" class="animable"></path><path d="M283.54,111.25s-5.09,8.79-5.4,9.25" style="fill: none; stroke: rgb(38, 50, 56); stroke-linecap: round; stroke-linejoin: round; transform-origin: 280.84px 115.875px;" id="el32vjsfhrd1o" class="animable"></path><line x1="287.86" y1="110.17" x2="281.07" y2="120.5" style="fill: none; stroke: rgb(38, 50, 56); stroke-linecap: round; stroke-linejoin: round; transform-origin: 284.465px 115.335px;" id="elbmiymz4anj9" class="animable"></line><line x1="274.99" y1="117.63" x2="273.36" y2="118.96" style="fill: none; stroke: rgb(38, 50, 56); stroke-linecap: round; stroke-linejoin: round; transform-origin: 274.175px 118.295px;" id="elqwvq8udu8k" class="animable"></line><line x1="296.84" y1="304.06" x2="290.2" y2="304.06" style="fill: none; stroke: rgb(38, 50, 56); stroke-linecap: round; stroke-linejoin: round; stroke-width: 4px; transform-origin: 293.52px 304.06px;" id="ela4e065ajh6e" class="animable"></line><path d="M276.83,114.35v234.4a12.56,12.56,0,0,0,12.56,12.56h0A12.56,12.56,0,0,0,302,348.75V306.27a2.2,2.2,0,0,0-2.2-2.21h-2.91" style="fill: none; stroke: rgb(38, 50, 56); stroke-linecap: round; stroke-linejoin: round; transform-origin: 289.415px 237.83px;" id="elqtnj6ez3cyo" class="animable"></path></g><g id="freepik--Floor--inject-15" class="animable" style="transform-origin: 244.225px 464.27px;"><line x1="44.86" y1="464.27" x2="476.29" y2="464.27" style="fill: none; stroke: rgb(38, 50, 56); stroke-linecap: round; stroke-linejoin: round; transform-origin: 260.575px 464.27px;" id="elvsr14wk1vbo" class="animable"></line><line x1="12.16" y1="464.27" x2="37.91" y2="464.27" style="fill: none; stroke: rgb(38, 50, 56); stroke-linecap: round; stroke-linejoin: round; transform-origin: 25.035px 464.27px;" id="elegdzpnfq2xm" class="animable"></line></g><defs>     <filter id="active" height="200%">         <feMorphology in="SourceAlpha" result="DILATED" operator="dilate" radius="2"></feMorphology>                <feFlood flood-color="#32DFEC" flood-opacity="1" result="PINK"></feFlood>        <feComposite in="PINK" in2="DILATED" operator="in" result="OUTLINE"></feComposite>        <feMerge>            <feMergeNode in="OUTLINE"></feMergeNode>            <feMergeNode in="SourceGraphic"></feMergeNode>        </feMerge>    </filter>    <filter id="hover" height="200%">        <feMorphology in="SourceAlpha" result="DILATED" operator="dilate" radius="2"></feMorphology>                <feFlood flood-color="#ff0000" flood-opacity="0.5" result="PINK"></feFlood>        <feComposite in="PINK" in2="DILATED" operator="in" result="OUTLINE"></feComposite>        <feMerge>            <feMergeNode in="OUTLINE"></feMergeNode>            <feMergeNode in="SourceGraphic"></feMergeNode>        </feMerge>            <feColorMatrix type="matrix" values="0   0   0   0   0                0   1   0   0   0                0   0   0   0   0                0   0   0   1   0 "></feColorMatrix>    </filter></defs></svg>